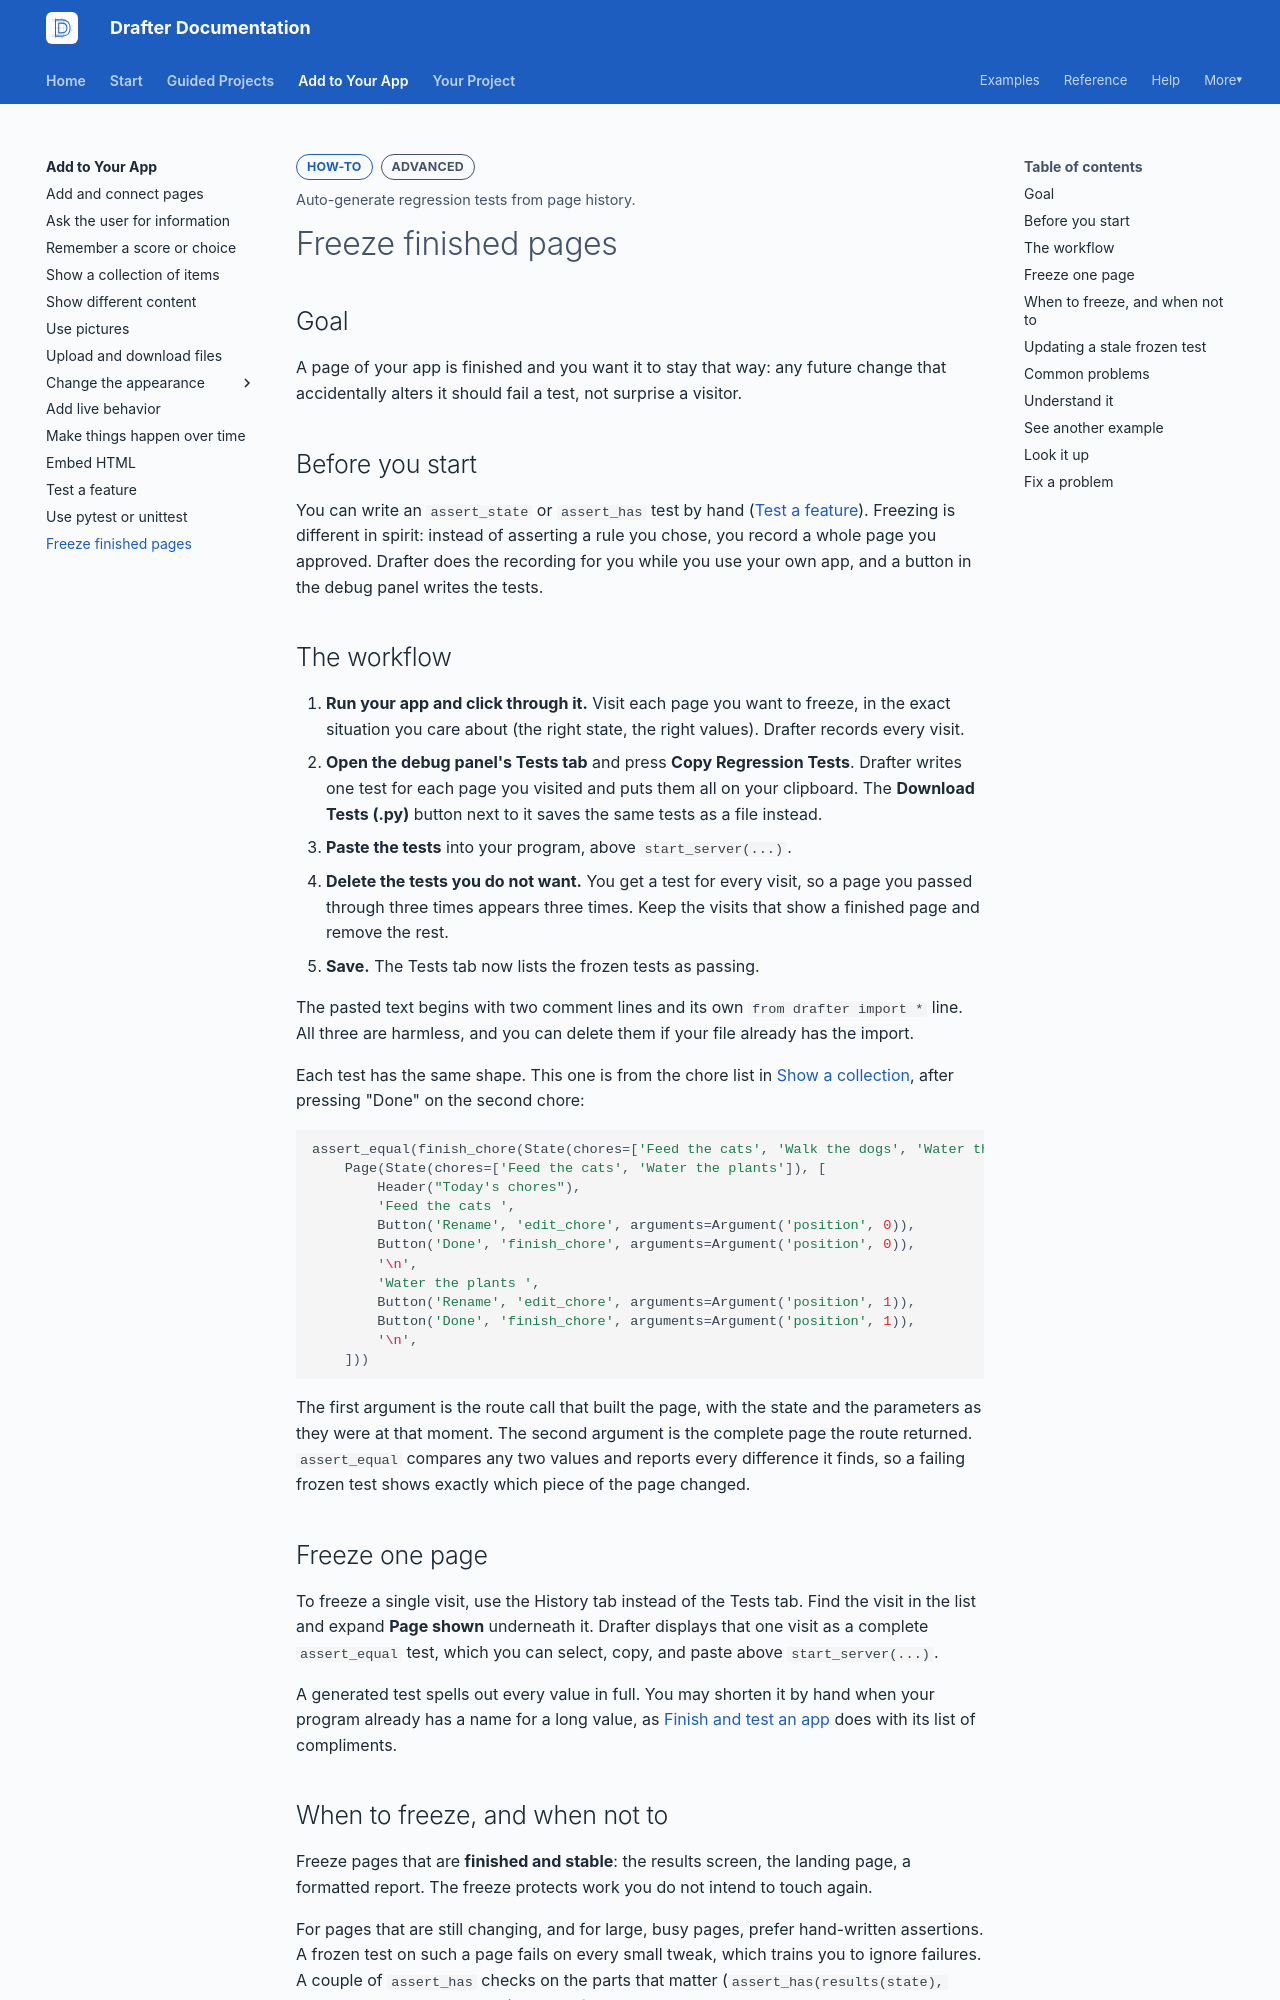

repository: drafter-edu/drafter · page: add/freeze-pages/index.html · generator: mkdocs

---
page_type: how-to
title: Freeze finished pages
level: L3
audience: S
priority: P1
prereqs: [add/test-a-feature]
symbols: []
outcome: Auto-generate regression tests from page history.
---

# Freeze finished pages

## Goal

A page of your app is finished and you want it to stay that way: any
future change that accidentally alters it should fail a test, not
surprise a visitor.

## Before you start

You can write an `assert_state` or `assert_has` test by hand
([Test a feature](test-a-feature.md)). Freezing is different in
spirit: instead of asserting a rule you chose, you record a whole
page you approved. Drafter does the recording for you while you use
your own app, and a button in the debug panel writes the tests.

## The workflow

1. **Run your app and click through it.** Visit each page you want
   to freeze, in the exact situation you care about (the right
   state, the right values). Drafter records every visit.
2. **Open the debug panel's Tests tab** and press **Copy Regression
   Tests**. Drafter writes one test for each page you visited and
   puts them all on your clipboard. The **Download Tests (.py)**
   button next to it saves the same tests as a file instead.
3. **Paste the tests** into your program, above
   `start_server(...)`.
4. **Delete the tests you do not want.** You get a test for every
   visit, so a page you passed through three times appears three
   times. Keep the visits that show a finished page and remove the
   rest.
5. **Save.** The Tests tab now lists the frozen tests as passing.

The pasted text begins with two comment lines and its own
`from drafter import *` line. All three are harmless, and you can
delete them if your file already has the import.

Each test has the same shape. This one is from the chore list in
[Show a collection](show-a-collection.md), after pressing "Done" on
the second chore:

```python
assert_equal(finish_chore(State(chores=['Feed the cats', 'Walk the dogs', 'Water the plants']), 1),
    Page(State(chores=['Feed the cats', 'Water the plants']), [
        Header("Today's chores"),
        'Feed the cats ',
        Button('Rename', 'edit_chore', arguments=Argument('position', 0)),
        Button('Done', 'finish_chore', arguments=Argument('position', 0)),
        '\n',
        'Water the plants ',
        Button('Rename', 'edit_chore', arguments=Argument('position', 1)),
        Button('Done', 'finish_chore', arguments=Argument('position', 1)),
        '\n',
    ]))
```

The first argument is the route call that built the page, with the
state and the parameters as they were at that moment. The second
argument is the complete page the route returned. `assert_equal`
compares any two values and reports every difference it finds, so a
failing frozen test shows exactly which piece of the page changed.

## Freeze one page

To freeze a single visit, use the History tab instead of the Tests
tab. Find the visit in the list and expand **Page shown** underneath
it. Drafter displays that one visit as a complete `assert_equal`
test, which you can select, copy, and paste above
`start_server(...)`.

A generated test spells out every value in full. You may shorten it
by hand when your program already has a name for a long value, as
[Finish and test an app](../tutorials/finishing.md) does with its
list of compliments.
